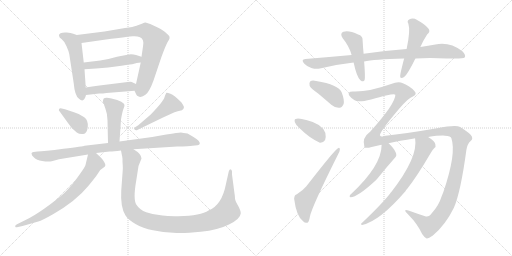
t = 0.00 s
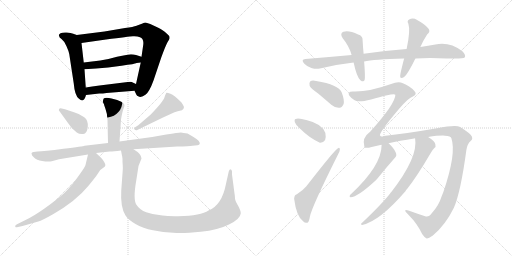
t = 2.94 s
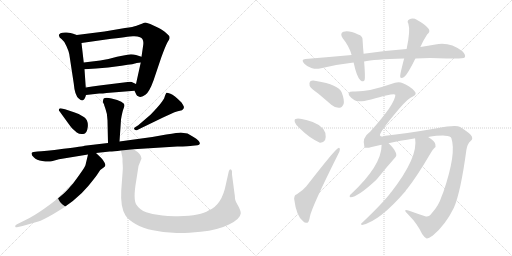
t = 5.87 s
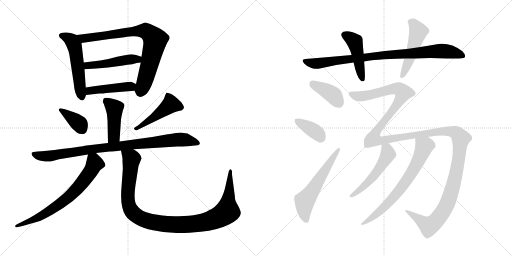
t = 8.80 s
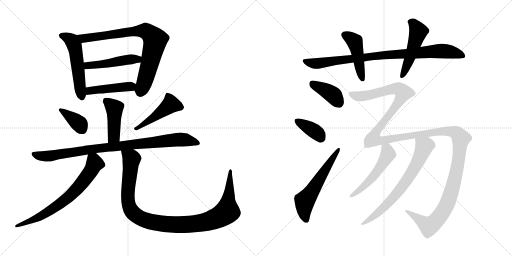
t = 11.74 s
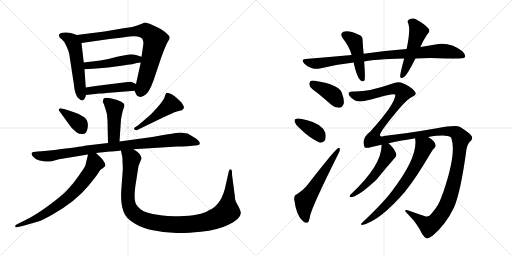
t = 14.67 s

The animated SVG that drew these frames (rendered in a browser with its animation timeline set to each time). Animation: 19 CSS @keyframes rules; one cycle of 14.67 s.

<svg version="1.1" viewBox="0 0 2048 1024" xmlns="http://www.w3.org/2000/svg">
  <g stroke="lightgray" stroke-dasharray="1,1" stroke-width="1" transform="scale(4, 4)">
    <line x1="0" y1="0" x2="256" y2="256"></line>
    <line x1="256" y1="0" x2="0" y2="256"></line>
    <line x1="128" y1="0" x2="128" y2="256"></line>
    <line x1="0" y1="128" x2="256" y2="128"></line>
    <line x1="256" y1="0" x2="512" y2="256"></line>
    <line x1="512" y1="0" x2="256" y2="256"></line>
    <line x1="384" y1="0" x2="384" y2="256"></line>
    <line x1="256" y1="128" x2="512" y2="128"></line>
  </g>
<g transform="scale(1, -1) translate(0, -850)">
   <style type="text/css">
    @keyframes keyframes0 {
      from {
       stroke: black;
       stroke-dashoffset: 528;
       stroke-width: 128;
       }
       63% {
       animation-timing-function: step-end;
       stroke: black;
       stroke-dashoffset: 0;
       stroke-width: 128;
       }
       to {
       stroke: black;
       stroke-width: 1024;
       }
       }
       #make-me-a-hanzi-animation-0 {
         animation: keyframes0 0.679688s both;
         animation-delay: 0.000000s;
         animation-timing-function: linear;
       }
    @keyframes keyframes1 {
      from {
       stroke: black;
       stroke-dashoffset: 797;
       stroke-width: 128;
       }
       72% {
       animation-timing-function: step-end;
       stroke: black;
       stroke-dashoffset: 0;
       stroke-width: 128;
       }
       to {
       stroke: black;
       stroke-width: 1024;
       }
       }
       #make-me-a-hanzi-animation-1 {
         animation: keyframes1 0.898600s both;
         animation-delay: 0.679688s;
         animation-timing-function: linear;
       }
    @keyframes keyframes2 {
      from {
       stroke: black;
       stroke-dashoffset: 476;
       stroke-width: 128;
       }
       61% {
       animation-timing-function: step-end;
       stroke: black;
       stroke-dashoffset: 0;
       stroke-width: 128;
       }
       to {
       stroke: black;
       stroke-width: 1024;
       }
       }
       #make-me-a-hanzi-animation-2 {
         animation: keyframes2 0.637370s both;
         animation-delay: 1.578288s;
         animation-timing-function: linear;
       }
    @keyframes keyframes3 {
      from {
       stroke: black;
       stroke-dashoffset: 444;
       stroke-width: 128;
       }
       59% {
       animation-timing-function: step-end;
       stroke: black;
       stroke-dashoffset: 0;
       stroke-width: 128;
       }
       to {
       stroke: black;
       stroke-width: 1024;
       }
       }
       #make-me-a-hanzi-animation-3 {
         animation: keyframes3 0.611328s both;
         animation-delay: 2.215658s;
         animation-timing-function: linear;
       }
    @keyframes keyframes4 {
      from {
       stroke: black;
       stroke-dashoffset: 440;
       stroke-width: 128;
       }
       59% {
       animation-timing-function: step-end;
       stroke: black;
       stroke-dashoffset: 0;
       stroke-width: 128;
       }
       to {
       stroke: black;
       stroke-width: 1024;
       }
       }
       #make-me-a-hanzi-animation-4 {
         animation: keyframes4 0.608073s both;
         animation-delay: 2.826986s;
         animation-timing-function: linear;
       }
    @keyframes keyframes5 {
      from {
       stroke: black;
       stroke-dashoffset: 376;
       stroke-width: 128;
       }
       55% {
       animation-timing-function: step-end;
       stroke: black;
       stroke-dashoffset: 0;
       stroke-width: 128;
       }
       to {
       stroke: black;
       stroke-width: 1024;
       }
       }
       #make-me-a-hanzi-animation-5 {
         animation: keyframes5 0.555990s both;
         animation-delay: 3.435059s;
         animation-timing-function: linear;
       }
    @keyframes keyframes6 {
      from {
       stroke: black;
       stroke-dashoffset: 468;
       stroke-width: 128;
       }
       60% {
       animation-timing-function: step-end;
       stroke: black;
       stroke-dashoffset: 0;
       stroke-width: 128;
       }
       to {
       stroke: black;
       stroke-width: 1024;
       }
       }
       #make-me-a-hanzi-animation-6 {
         animation: keyframes6 0.630859s both;
         animation-delay: 3.991049s;
         animation-timing-function: linear;
       }
    @keyframes keyframes7 {
      from {
       stroke: black;
       stroke-dashoffset: 920;
       stroke-width: 128;
       }
       75% {
       animation-timing-function: step-end;
       stroke: black;
       stroke-dashoffset: 0;
       stroke-width: 128;
       }
       to {
       stroke: black;
       stroke-width: 1024;
       }
       }
       #make-me-a-hanzi-animation-7 {
         animation: keyframes7 0.998698s both;
         animation-delay: 4.621908s;
         animation-timing-function: linear;
       }
    @keyframes keyframes8 {
      from {
       stroke: black;
       stroke-dashoffset: 700;
       stroke-width: 128;
       }
       69% {
       animation-timing-function: step-end;
       stroke: black;
       stroke-dashoffset: 0;
       stroke-width: 128;
       }
       to {
       stroke: black;
       stroke-width: 1024;
       }
       }
       #make-me-a-hanzi-animation-8 {
         animation: keyframes8 0.819661s both;
         animation-delay: 5.620606s;
         animation-timing-function: linear;
       }
    @keyframes keyframes9 {
      from {
       stroke: black;
       stroke-dashoffset: 1083;
       stroke-width: 128;
       }
       78% {
       animation-timing-function: step-end;
       stroke: black;
       stroke-dashoffset: 0;
       stroke-width: 128;
       }
       to {
       stroke: black;
       stroke-width: 1024;
       }
       }
       #make-me-a-hanzi-animation-9 {
         animation: keyframes9 1.131348s both;
         animation-delay: 6.440267s;
         animation-timing-function: linear;
       }
    @keyframes keyframes10 {
      from {
       stroke: black;
       stroke-dashoffset: 896;
       stroke-width: 128;
       }
       74% {
       animation-timing-function: step-end;
       stroke: black;
       stroke-dashoffset: 0;
       stroke-width: 128;
       }
       to {
       stroke: black;
       stroke-width: 1024;
       }
       }
       #make-me-a-hanzi-animation-10 {
         animation: keyframes10 0.979167s both;
         animation-delay: 7.571615s;
         animation-timing-function: linear;
       }
    @keyframes keyframes11 {
      from {
       stroke: black;
       stroke-dashoffset: 455;
       stroke-width: 128;
       }
       60% {
       animation-timing-function: step-end;
       stroke: black;
       stroke-dashoffset: 0;
       stroke-width: 128;
       }
       to {
       stroke: black;
       stroke-width: 1024;
       }
       }
       #make-me-a-hanzi-animation-11 {
         animation: keyframes11 0.620280s both;
         animation-delay: 8.550782s;
         animation-timing-function: linear;
       }
    @keyframes keyframes12 {
      from {
       stroke: black;
       stroke-dashoffset: 498;
       stroke-width: 128;
       }
       62% {
       animation-timing-function: step-end;
       stroke: black;
       stroke-dashoffset: 0;
       stroke-width: 128;
       }
       to {
       stroke: black;
       stroke-width: 1024;
       }
       }
       #make-me-a-hanzi-animation-12 {
         animation: keyframes12 0.655273s both;
         animation-delay: 9.171062s;
         animation-timing-function: linear;
       }
    @keyframes keyframes13 {
      from {
       stroke: black;
       stroke-dashoffset: 391;
       stroke-width: 128;
       }
       56% {
       animation-timing-function: step-end;
       stroke: black;
       stroke-dashoffset: 0;
       stroke-width: 128;
       }
       to {
       stroke: black;
       stroke-width: 1024;
       }
       }
       #make-me-a-hanzi-animation-13 {
         animation: keyframes13 0.568197s both;
         animation-delay: 9.826335s;
         animation-timing-function: linear;
       }
    @keyframes keyframes14 {
      from {
       stroke: black;
       stroke-dashoffset: 372;
       stroke-width: 128;
       }
       55% {
       animation-timing-function: step-end;
       stroke: black;
       stroke-dashoffset: 0;
       stroke-width: 128;
       }
       to {
       stroke: black;
       stroke-width: 1024;
       }
       }
       #make-me-a-hanzi-animation-14 {
         animation: keyframes14 0.552734s both;
         animation-delay: 10.394532s;
         animation-timing-function: linear;
       }
    @keyframes keyframes15 {
      from {
       stroke: black;
       stroke-dashoffset: 577;
       stroke-width: 128;
       }
       65% {
       animation-timing-function: step-end;
       stroke: black;
       stroke-dashoffset: 0;
       stroke-width: 128;
       }
       to {
       stroke: black;
       stroke-width: 1024;
       }
       }
       #make-me-a-hanzi-animation-15 {
         animation: keyframes15 0.719564s both;
         animation-delay: 10.947266s;
         animation-timing-function: linear;
       }
    @keyframes keyframes16 {
      from {
       stroke: black;
       stroke-dashoffset: 1559;
       stroke-width: 128;
       }
       84% {
       animation-timing-function: step-end;
       stroke: black;
       stroke-dashoffset: 0;
       stroke-width: 128;
       }
       to {
       stroke: black;
       stroke-width: 1024;
       }
       }
       #make-me-a-hanzi-animation-16 {
         animation: keyframes16 1.518717s both;
         animation-delay: 11.666830s;
         animation-timing-function: linear;
       }
    @keyframes keyframes17 {
      from {
       stroke: black;
       stroke-dashoffset: 517;
       stroke-width: 128;
       }
       63% {
       animation-timing-function: step-end;
       stroke: black;
       stroke-dashoffset: 0;
       stroke-width: 128;
       }
       to {
       stroke: black;
       stroke-width: 1024;
       }
       }
       #make-me-a-hanzi-animation-17 {
         animation: keyframes17 0.670736s both;
         animation-delay: 13.185547s;
         animation-timing-function: linear;
       }
    @keyframes keyframes18 {
      from {
       stroke: black;
       stroke-dashoffset: 696;
       stroke-width: 128;
       }
       69% {
       animation-timing-function: step-end;
       stroke: black;
       stroke-dashoffset: 0;
       stroke-width: 128;
       }
       to {
       stroke: black;
       stroke-width: 1024;
       }
       }
       #make-me-a-hanzi-animation-18 {
         animation: keyframes18 0.816406s both;
         animation-delay: 13.856283s;
         animation-timing-function: linear;
       }
</style>
<path d="M 307.0 710.0 L 293.0 715.0 Q 284.0 718.0 267.0 720.0 Q 250.0 721.0 242.0 717.0 Q 234.0 713.0 236.0 707.0 Q 236.0 700.0 247.0 693.0 Q 258.0 685.0 266.0 665.0 Q 275.0 645.0 277.0 634.0 L 295.0 516.0 Q 299.0 467.0 316.0 455.0 Q 336.0 436.0 344.0 470.0 L 343.0 500.0 L 338.0 573.0 L 335.0 600.0 L 326.0 678.0 C 323.0 704.0 323.0 704.0 307.0 710.0 Z" fill="lightgray"></path> 
<path d="M 538.0 487.0 L 545.0 472.0 Q 546.0 466.0 557.0 463.0 Q 568.0 460.0 583.0 472.0 Q 598.0 484.0 614.0 528.0 L 645.0 620.0 Q 663.0 669.0 670.0 681.0 Q 678.0 693.0 678.0 696.0 Q 679.0 699.0 677.0 706.0 Q 667.0 716.0 660.0 722.0 Q 654.0 728.0 633.0 739.0 L 601.0 754.0 L 582.0 760.0 Q 577.0 760.0 570.0 756.0 L 546.0 747.0 Q 534.0 742.0 500.0 738.0 L 418.0 724.0 L 307.0 710.0 C 277.0 706.0 296.0 674.0 326.0 678.0 L 424.0 692.0 Q 516.0 704.0 532.0 705.0 Q 549.0 706.0 560.0 701.0 Q 578.0 694.0 572.0 664.0 L 566.0 623.0 L 563.0 600.0 L 544.0 514.0 C 538.0 487.0 538.0 487.0 538.0 487.0 Z" fill="lightgray"></path> 
<path d="M 401.0 608.0 L 335.0 600.0 C 305.0 596.0 308.0 571.0 338.0 573.0 L 385.0 576.0 Q 430.0 578.0 486.0 587.0 Q 542.0 595.0 544.0 597.0 Q 546.0 599.0 563.0 600.0 C 593.0 602.0 595.0 614.0 566.0 623.0 L 544.0 630.0 Q 534.0 633.0 524.0 633.0 Q 514.0 633.0 468.0 623.0 Q 435.0 613.0 401.0 608.0 Z" fill="lightgray"></path> 
<path d="M 344.0 470.0 L 397.0 476.0 Q 412.0 476.0 426.0 478.0 L 538.0 487.0 C 568.0 489.0 571.0 501.0 544.0 514.0 L 531.0 520.0 Q 528.0 524.0 511.0 522.0 L 398.0 508.0 Q 367.0 504.0 343.0 500.0 C 313.0 495.0 314.0 467.0 344.0 470.0 Z" fill="lightgray"></path> 
<path d="M 478.0 284.0 L 484.0 372.0 Q 490.0 407.0 494.0 415.0 Q 498.0 423.0 498.0 430.0 Q 498.0 436.0 485.0 443.0 Q 472.0 450.0 446.0 456.0 Q 421.0 462.0 414.0 455.0 L 411.0 443.0 L 416.0 433.0 Q 416.0 431.0 422.0 414.0 Q 429.0 397.0 430.0 369.0 L 432.0 278.0 C 433.0 248.0 476.0 254.0 478.0 284.0 Z" fill="lightgray"></path> 
<path d="M 238.0 405.0 L 272.0 358.0 Q 282.0 344.0 288.0 337.0 L 307.0 320.0 Q 318.0 312.0 333.0 314.0 Q 348.0 315.0 351.0 342.0 Q 354.0 368.0 337.0 381.0 Q 321.0 394.0 296.0 401.0 L 260.0 413.0 L 247.0 416.0 Q 238.0 418.0 236.0 413.0 Q 234.0 408.0 238.0 405.0 Z" fill="lightgray"></path> 
<path d="M 553.0 349.0 L 542.0 342.0 Q 533.0 337.0 538.0 332.0 Q 544.0 326.0 551.0 331.0 L 652.0 380.0 L 698.0 401.0 Q 709.0 405.0 728.0 409.0 Q 736.0 414.0 736.0 422.0 Q 734.0 428.0 726.0 440.0 Q 696.0 470.0 682.0 475.0 Q 668.0 480.0 666.0 479.0 Q 663.0 477.0 658.0 461.0 Q 654.0 445.0 603.0 392.0 L 553.0 349.0 Z" fill="lightgray"></path> 
<path d="M 534.0 253.0 L 709.0 264.0 Q 757.0 264.0 770.0 267.0 L 790.0 269.0 Q 798.0 270.0 799.0 275.0 Q 802.0 285.0 774.0 302.0 L 750.0 316.0 Q 733.0 319.0 723.0 320.0 Q 714.0 320.0 665.0 312.0 L 609.0 302.0 L 478.0 284.0 L 432.0 278.0 L 338.0 267.0 Q 334.0 265.0 254.0 255.0 Q 175.0 244.0 150.0 244.0 L 134.0 242.0 Q 126.0 242.0 126.0 236.0 Q 126.0 229.0 136.0 220.0 Q 146.0 210.0 169.0 206.0 Q 192.0 202.0 207.0 205.0 L 236.0 213.0 L 352.0 232.0 L 384.0 238.0 L 439.0 244.0 Q 454.0 244.0 484.0 248.0 L 534.0 253.0 Z" fill="lightgray"></path> 
<path d="M 352.0 232.0 L 342.0 190.0 Q 342.0 185.0 317.0 150.0 Q 293.0 114.0 270.0 91.0 Q 248.0 67.0 200.0 32.0 Q 153.0 -3.0 118.0 -22.0 L 68.0 -47.0 Q 63.0 -49.0 61.0 -53.0 Q 60.0 -57.0 63.0 -59.0 Q 65.0 -60.0 72.0 -58.0 L 90.0 -54.0 L 153.0 -36.0 Q 168.0 -32.0 212.0 -7.0 Q 303.0 45.0 354.0 107.0 Q 384.0 144.0 389.0 152.0 L 401.0 170.0 L 416.0 181.0 Q 425.0 186.0 419.0 198.0 Q 413.0 210.0 405.0 218.0 L 384.0 238.0 C 362.0 259.0 359.0 261.0 352.0 232.0 Z" fill="lightgray"></path> 
<path d="M 490.0 214.0 L 490.0 203.0 Q 492.0 176.0 491.0 170.0 L 485.0 88.0 Q 481.0 21.0 502.0 -12.0 Q 512.0 -28.0 542.0 -46.0 Q 572.0 -64.0 612.0 -71.0 Q 653.0 -79.0 693.0 -81.0 Q 734.0 -84.0 803.0 -77.0 Q 872.0 -70.0 916.0 -48.0 Q 961.0 -26.0 963.0 -4.0 Q 964.0 5.0 953.0 26.0 Q 941.0 46.0 940.0 56.0 Q 940.0 65.0 938.0 76.0 L 928.0 152.0 L 928.0 164.0 Q 927.0 172.0 922.0 173.0 Q 918.0 173.0 915.0 164.0 L 904.0 115.0 Q 888.0 29.0 834.0 8.0 Q 804.0 -13.0 714.0 -15.0 Q 673.0 -16.0 650.0 -12.0 Q 612.0 -9.0 585.0 1.0 Q 559.0 10.0 545.0 32.0 Q 532.0 54.0 545.0 128.0 L 554.0 186.0 L 566.0 216.0 Q 566.0 234.0 534.0 253.0 C 510.0 271.0 478.0 277.0 484.0 248.0 L 488.0 227.0 Q 489.0 226.0 490.0 214.0 Z" fill="lightgray"></path> 
<path d="M 1661.5 616.5 Q 1718.5 619.5 1786.5 616.5 Q 1852.5 613.5 1859.5 621.5 Q 1863.5 631.5 1849.5 645.5 Q 1798.5 684.5 1741.5 672.5 Q 1713.5 668.5 1681.5 662.5 L 1626.5 654.5 Q 1539.5 648.5 1454.5 635.5 L 1406.5 630.5 Q 1318.5 623.5 1221.5 614.5 Q 1202.5 613.5 1216.5 596.5 Q 1228.5 583.5 1245.5 578.5 Q 1264.5 572.5 1279.5 576.5 Q 1342.5 592.5 1414.5 600.5 L 1456.5 604.5 Q 1493.5 613.5 1616.5 616.5 L 1661.5 616.5 Z" fill="lightgray"></path> 
<path d="M 1454.5 635.5 Q 1451.5 665.5 1450.5 688.5 Q 1451.5 707.5 1432.5 712.5 Q 1395.5 730.5 1373.5 723.5 Q 1357.5 716.5 1371.5 696.5 Q 1396.5 666.5 1406.5 630.5 L 1414.5 600.5 Q 1426.5 543.5 1441.5 529.5 Q 1454.5 519.5 1458.5 530.5 Q 1461.5 543.5 1456.5 604.5 L 1454.5 635.5 Z" fill="lightgray"></path> 
<path d="M 1681.5 662.5 Q 1691.5 686.5 1708.5 712.5 Q 1723.5 725.5 1713.5 736.5 Q 1701.5 752.5 1668.5 770.5 Q 1652.5 780.5 1636.5 772.5 Q 1626.5 766.5 1633.5 755.5 Q 1642.5 728.5 1626.5 654.5 L 1616.5 616.5 Q 1600.5 555.5 1600.5 545.5 Q 1601.5 532.5 1616.5 542.5 Q 1631.5 554.5 1661.5 616.5 L 1681.5 662.5 Z" fill="lightgray"></path> 
<path d="M 1272.5 476.5 Q 1297.5 455.5 1326.5 430.5 Q 1342.5 417.5 1358.5 419.5 Q 1368.5 420.5 1374.5 434.5 Q 1378.5 450.5 1366.5 481.5 Q 1354.5 511.5 1264.5 526.5 Q 1248.5 529.5 1241.5 525.5 Q 1235.5 521.5 1238.5 507.5 Q 1242.5 497.5 1272.5 476.5 Z" fill="lightgray"></path> 
<path d="M 1197.5 338.5 Q 1237.5 298.5 1279.5 279.5 Q 1292.5 278.5 1300.5 290.5 Q 1304.5 303.5 1301.5 318.5 Q 1288.5 355.5 1228.5 369.5 Q 1192.5 379.5 1182.5 374.5 Q 1176.5 373.5 1179.5 361.5 Q 1182.5 351.5 1197.5 338.5 Z" fill="lightgray"></path> 
<path d="M 1187.5 73.5 Q 1177.5 72.5 1176.5 55.5 Q 1185.5 -16.5 1213.5 -35.5 Q 1219.5 -42.5 1228.5 -40.5 Q 1235.5 -40.5 1239.5 -16.5 Q 1245.5 19.5 1352.5 233.5 Q 1359.5 246.5 1359.5 252.5 Q 1359.5 262.5 1350.5 256.5 Q 1338.5 250.5 1225.5 105.5 Q 1212.5 89.5 1187.5 73.5 Z" fill="lightgray"></path> 
<path d="M 1712.5 302.5 Q 1754.5 308.5 1779.5 307.5 Q 1803.5 307.5 1805.5 297.5 Q 1826.5 237.5 1773.5 82.5 L 1765.5 62.5 Q 1755.5 29.5 1728.5 -0.5 Q 1715.5 -18.5 1703.5 -15.5 Q 1675.5 -6.5 1636.5 7.5 Q 1621.5 11.5 1620.5 8.5 Q 1620.5 4.5 1635.5 -10.5 Q 1669.5 -44.5 1688.5 -85.5 Q 1698.5 -100.5 1706.5 -103.5 Q 1713.5 -104.5 1731.5 -91.5 Q 1782.5 -48.5 1815.5 19.5 Q 1842.5 80.5 1865.5 250.5 Q 1869.5 275.5 1882.5 286.5 Q 1895.5 296.5 1882.5 311.5 Q 1869.5 324.5 1840.5 342.5 Q 1824.5 352.5 1747.5 337.5 Q 1627.5 316.5 1534.5 306.5 Q 1524.5 299.5 1519.5 309.5 Q 1519.5 324.5 1596.5 415.5 Q 1635.5 460.5 1651.5 464.5 Q 1661.5 470.5 1662.5 474.5 Q 1663.5 481.5 1657.5 486.5 Q 1638.5 507.5 1611.5 517.5 Q 1593.5 526.5 1564.5 514.5 Q 1470.5 481.5 1411.5 484.5 Q 1398.5 484.5 1395.5 479.5 Q 1392.5 475.5 1397.5 467.5 Q 1404.5 457.5 1418.5 449.5 Q 1431.5 439.5 1484.5 452.5 Q 1578.5 479.5 1581.5 471.5 Q 1581.5 435.5 1480.5 323.5 Q 1446.5 299.5 1457.5 263.5 Q 1460.5 254.5 1486.5 262.5 Q 1502.5 266.5 1525.5 271.5 L 1554.5 277.5 Q 1597.5 287.5 1656.5 296.5 Q 1657.5 297.5 1660.5 296.5 L 1712.5 302.5 Z" fill="lightgray"></path> 
<path d="M 1525.5 271.5 L 1526.5 270.5 Q 1526.5 188.5 1404.5 74.5 Q 1398.5 70.5 1398.5 65.5 Q 1398.5 61.5 1402.5 61.5 Q 1429.5 61.5 1503.5 129.5 Q 1504.5 132.5 1506.5 132.5 Q 1542.5 177.5 1581.5 221.5 Q 1588.5 228.5 1582.5 241.5 Q 1576.5 256.5 1554.5 277.5 C 1533.5 298.5 1522.5 301.5 1525.5 271.5 Z" fill="lightgray"></path> 
<path d="M 1660.5 296.5 Q 1673.5 221.5 1564.5 81.5 Q 1561.5 80.5 1560.5 76.5 Q 1529.5 36.5 1446.5 -42.5 Q 1439.5 -46.5 1448.5 -49.5 Q 1518.5 -34.5 1622.5 86.5 Q 1623.5 90.5 1627.5 93.5 Q 1666.5 142.5 1723.5 239.5 Q 1730.5 252.5 1737.5 258.5 Q 1744.5 262.5 1741.5 272.5 Q 1740.5 285.5 1712.5 302.5 C 1687.5 319.5 1657.5 326.5 1660.5 296.5 Z" fill="lightgray"></path> 
      <clipPath id="make-me-a-hanzi-clip-0">
      <path d="M 307.0 710.0 L 293.0 715.0 Q 284.0 718.0 267.0 720.0 Q 250.0 721.0 242.0 717.0 Q 234.0 713.0 236.0 707.0 Q 236.0 700.0 247.0 693.0 Q 258.0 685.0 266.0 665.0 Q 275.0 645.0 277.0 634.0 L 295.0 516.0 Q 299.0 467.0 316.0 455.0 Q 336.0 436.0 344.0 470.0 L 343.0 500.0 L 338.0 573.0 L 335.0 600.0 L 326.0 678.0 C 323.0 704.0 323.0 704.0 307.0 710.0 Z" fill="lightgray"></path>
      </clipPath>
      <path clip-path="url(#make-me-a-hanzi-clip-0)" d="M 247.0 707.0 L 281.0 692.0 L 298.0 667.0 L 322.0 483.0 L 329.0 465.0 " fill="none" id="make-me-a-hanzi-animation-0" stroke-dasharray="400 800" stroke-linecap="round"></path>

      <clipPath id="make-me-a-hanzi-clip-1">
      <path d="M 538.0 487.0 L 545.0 472.0 Q 546.0 466.0 557.0 463.0 Q 568.0 460.0 583.0 472.0 Q 598.0 484.0 614.0 528.0 L 645.0 620.0 Q 663.0 669.0 670.0 681.0 Q 678.0 693.0 678.0 696.0 Q 679.0 699.0 677.0 706.0 Q 667.0 716.0 660.0 722.0 Q 654.0 728.0 633.0 739.0 L 601.0 754.0 L 582.0 760.0 Q 577.0 760.0 570.0 756.0 L 546.0 747.0 Q 534.0 742.0 500.0 738.0 L 418.0 724.0 L 307.0 710.0 C 277.0 706.0 296.0 674.0 326.0 678.0 L 424.0 692.0 Q 516.0 704.0 532.0 705.0 Q 549.0 706.0 560.0 701.0 Q 578.0 694.0 572.0 664.0 L 566.0 623.0 L 563.0 600.0 L 544.0 514.0 C 538.0 487.0 538.0 487.0 538.0 487.0 Z" fill="lightgray"></path>
      </clipPath>
      <path clip-path="url(#make-me-a-hanzi-clip-1)" d="M 315.0 708.0 L 345.0 697.0 L 512.0 723.0 L 574.0 727.0 L 601.0 713.0 L 621.0 690.0 L 619.0 676.0 L 573.0 506.0 L 565.0 491.0 L 555.0 490.0 " fill="none" id="make-me-a-hanzi-animation-1" stroke-dasharray="669 1338" stroke-linecap="round"></path>

      <clipPath id="make-me-a-hanzi-clip-2">
      <path d="M 401.0 608.0 L 335.0 600.0 C 305.0 596.0 308.0 571.0 338.0 573.0 L 385.0 576.0 Q 430.0 578.0 486.0 587.0 Q 542.0 595.0 544.0 597.0 Q 546.0 599.0 563.0 600.0 C 593.0 602.0 595.0 614.0 566.0 623.0 L 544.0 630.0 Q 534.0 633.0 524.0 633.0 Q 514.0 633.0 468.0 623.0 Q 435.0 613.0 401.0 608.0 Z" fill="lightgray"></path>
      </clipPath>
      <path clip-path="url(#make-me-a-hanzi-clip-2)" d="M 342.0 594.0 L 351.0 588.0 L 404.0 592.0 L 558.0 618.0 " fill="none" id="make-me-a-hanzi-animation-2" stroke-dasharray="348 696" stroke-linecap="round"></path>

      <clipPath id="make-me-a-hanzi-clip-3">
      <path d="M 344.0 470.0 L 397.0 476.0 Q 412.0 476.0 426.0 478.0 L 538.0 487.0 C 568.0 489.0 571.0 501.0 544.0 514.0 L 531.0 520.0 Q 528.0 524.0 511.0 522.0 L 398.0 508.0 Q 367.0 504.0 343.0 500.0 C 313.0 495.0 314.0 467.0 344.0 470.0 Z" fill="lightgray"></path>
      </clipPath>
      <path clip-path="url(#make-me-a-hanzi-clip-3)" d="M 350.0 478.0 L 364.0 488.0 L 534.0 509.0 " fill="none" id="make-me-a-hanzi-animation-3" stroke-dasharray="316 632" stroke-linecap="round"></path>

      <clipPath id="make-me-a-hanzi-clip-4">
      <path d="M 478.0 284.0 L 484.0 372.0 Q 490.0 407.0 494.0 415.0 Q 498.0 423.0 498.0 430.0 Q 498.0 436.0 485.0 443.0 Q 472.0 450.0 446.0 456.0 Q 421.0 462.0 414.0 455.0 L 411.0 443.0 L 416.0 433.0 Q 416.0 431.0 422.0 414.0 Q 429.0 397.0 430.0 369.0 L 432.0 278.0 C 433.0 248.0 476.0 254.0 478.0 284.0 Z" fill="lightgray"></path>
      </clipPath>
      <path clip-path="url(#make-me-a-hanzi-clip-4)" d="M 422.0 447.0 L 458.0 417.0 L 456.0 305.0 L 439.0 286.0 " fill="none" id="make-me-a-hanzi-animation-4" stroke-dasharray="312 624" stroke-linecap="round"></path>

      <clipPath id="make-me-a-hanzi-clip-5">
      <path d="M 238.0 405.0 L 272.0 358.0 Q 282.0 344.0 288.0 337.0 L 307.0 320.0 Q 318.0 312.0 333.0 314.0 Q 348.0 315.0 351.0 342.0 Q 354.0 368.0 337.0 381.0 Q 321.0 394.0 296.0 401.0 L 260.0 413.0 L 247.0 416.0 Q 238.0 418.0 236.0 413.0 Q 234.0 408.0 238.0 405.0 Z" fill="lightgray"></path>
      </clipPath>
      <path clip-path="url(#make-me-a-hanzi-clip-5)" d="M 243.0 410.0 L 318.0 354.0 L 331.0 331.0 " fill="none" id="make-me-a-hanzi-animation-5" stroke-dasharray="248 496" stroke-linecap="round"></path>

      <clipPath id="make-me-a-hanzi-clip-6">
      <path d="M 553.0 349.0 L 542.0 342.0 Q 533.0 337.0 538.0 332.0 Q 544.0 326.0 551.0 331.0 L 652.0 380.0 L 698.0 401.0 Q 709.0 405.0 728.0 409.0 Q 736.0 414.0 736.0 422.0 Q 734.0 428.0 726.0 440.0 Q 696.0 470.0 682.0 475.0 Q 668.0 480.0 666.0 479.0 Q 663.0 477.0 658.0 461.0 Q 654.0 445.0 603.0 392.0 L 553.0 349.0 Z" fill="lightgray"></path>
      </clipPath>
      <path clip-path="url(#make-me-a-hanzi-clip-6)" d="M 668.0 474.0 L 680.0 447.0 L 679.0 428.0 L 545.0 335.0 " fill="none" id="make-me-a-hanzi-animation-6" stroke-dasharray="340 680" stroke-linecap="round"></path>

      <clipPath id="make-me-a-hanzi-clip-7">
      <path d="M 534.0 253.0 L 709.0 264.0 Q 757.0 264.0 770.0 267.0 L 790.0 269.0 Q 798.0 270.0 799.0 275.0 Q 802.0 285.0 774.0 302.0 L 750.0 316.0 Q 733.0 319.0 723.0 320.0 Q 714.0 320.0 665.0 312.0 L 609.0 302.0 L 478.0 284.0 L 432.0 278.0 L 338.0 267.0 Q 334.0 265.0 254.0 255.0 Q 175.0 244.0 150.0 244.0 L 134.0 242.0 Q 126.0 242.0 126.0 236.0 Q 126.0 229.0 136.0 220.0 Q 146.0 210.0 169.0 206.0 Q 192.0 202.0 207.0 205.0 L 236.0 213.0 L 352.0 232.0 L 384.0 238.0 L 439.0 244.0 Q 454.0 244.0 484.0 248.0 L 534.0 253.0 Z" fill="lightgray"></path>
      </clipPath>
      <path clip-path="url(#make-me-a-hanzi-clip-7)" d="M 134.0 234.0 L 190.0 225.0 L 363.0 253.0 L 713.0 292.0 L 743.0 291.0 L 791.0 277.0 " fill="none" id="make-me-a-hanzi-animation-7" stroke-dasharray="792 1584" stroke-linecap="round"></path>

      <clipPath id="make-me-a-hanzi-clip-8">
      <path d="M 352.0 232.0 L 342.0 190.0 Q 342.0 185.0 317.0 150.0 Q 293.0 114.0 270.0 91.0 Q 248.0 67.0 200.0 32.0 Q 153.0 -3.0 118.0 -22.0 L 68.0 -47.0 Q 63.0 -49.0 61.0 -53.0 Q 60.0 -57.0 63.0 -59.0 Q 65.0 -60.0 72.0 -58.0 L 90.0 -54.0 L 153.0 -36.0 Q 168.0 -32.0 212.0 -7.0 Q 303.0 45.0 354.0 107.0 Q 384.0 144.0 389.0 152.0 L 401.0 170.0 L 416.0 181.0 Q 425.0 186.0 419.0 198.0 Q 413.0 210.0 405.0 218.0 L 384.0 238.0 C 362.0 259.0 359.0 261.0 352.0 232.0 Z" fill="lightgray"></path>
      </clipPath>
      <path clip-path="url(#make-me-a-hanzi-clip-8)" d="M 359.0 223.0 L 379.0 196.0 L 340.0 132.0 L 283.0 70.0 L 223.0 23.0 L 159.0 -17.0 L 67.0 -54.0 " fill="none" id="make-me-a-hanzi-animation-8" stroke-dasharray="572 1144" stroke-linecap="round"></path>

      <clipPath id="make-me-a-hanzi-clip-9">
      <path d="M 490.0 214.0 L 490.0 203.0 Q 492.0 176.0 491.0 170.0 L 485.0 88.0 Q 481.0 21.0 502.0 -12.0 Q 512.0 -28.0 542.0 -46.0 Q 572.0 -64.0 612.0 -71.0 Q 653.0 -79.0 693.0 -81.0 Q 734.0 -84.0 803.0 -77.0 Q 872.0 -70.0 916.0 -48.0 Q 961.0 -26.0 963.0 -4.0 Q 964.0 5.0 953.0 26.0 Q 941.0 46.0 940.0 56.0 Q 940.0 65.0 938.0 76.0 L 928.0 152.0 L 928.0 164.0 Q 927.0 172.0 922.0 173.0 Q 918.0 173.0 915.0 164.0 L 904.0 115.0 Q 888.0 29.0 834.0 8.0 Q 804.0 -13.0 714.0 -15.0 Q 673.0 -16.0 650.0 -12.0 Q 612.0 -9.0 585.0 1.0 Q 559.0 10.0 545.0 32.0 Q 532.0 54.0 545.0 128.0 L 554.0 186.0 L 566.0 216.0 Q 566.0 234.0 534.0 253.0 C 510.0 271.0 478.0 277.0 484.0 248.0 L 488.0 227.0 Q 489.0 226.0 490.0 214.0 Z" fill="lightgray"></path>
      </clipPath>
      <path clip-path="url(#make-me-a-hanzi-clip-9)" d="M 491.0 244.0 L 526.0 214.0 L 511.0 78.0 L 517.0 23.0 L 529.0 2.0 L 551.0 -16.0 L 611.0 -39.0 L 701.0 -49.0 L 790.0 -44.0 L 862.0 -25.0 L 902.0 -2.0 L 909.0 4.0 L 922.0 166.0 " fill="none" id="make-me-a-hanzi-animation-9" stroke-dasharray="955 1910" stroke-linecap="round"></path>

      <clipPath id="make-me-a-hanzi-clip-10">
      <path d="M 1661.5 616.5 Q 1718.5 619.5 1786.5 616.5 Q 1852.5 613.5 1859.5 621.5 Q 1863.5 631.5 1849.5 645.5 Q 1798.5 684.5 1741.5 672.5 Q 1713.5 668.5 1681.5 662.5 L 1626.5 654.5 Q 1539.5 648.5 1454.5 635.5 L 1406.5 630.5 Q 1318.5 623.5 1221.5 614.5 Q 1202.5 613.5 1216.5 596.5 Q 1228.5 583.5 1245.5 578.5 Q 1264.5 572.5 1279.5 576.5 Q 1342.5 592.5 1414.5 600.5 L 1456.5 604.5 Q 1493.5 613.5 1616.5 616.5 L 1661.5 616.5 Z" fill="lightgray"></path>
      </clipPath>
      <path clip-path="url(#make-me-a-hanzi-clip-10)" d="M 1219.5 605.5 L 1271.5 596.5 L 1510.5 628.5 L 1753.5 646.5 L 1816.5 639.5 L 1853.5 626.5 " fill="none" id="make-me-a-hanzi-animation-10" stroke-dasharray="768 1536" stroke-linecap="round"></path>

      <clipPath id="make-me-a-hanzi-clip-11">
      <path d="M 1454.5 635.5 Q 1451.5 665.5 1450.5 688.5 Q 1451.5 707.5 1432.5 712.5 Q 1395.5 730.5 1373.5 723.5 Q 1357.5 716.5 1371.5 696.5 Q 1396.5 666.5 1406.5 630.5 L 1414.5 600.5 Q 1426.5 543.5 1441.5 529.5 Q 1454.5 519.5 1458.5 530.5 Q 1461.5 543.5 1456.5 604.5 L 1454.5 635.5 Z" fill="lightgray"></path>
      </clipPath>
      <path clip-path="url(#make-me-a-hanzi-clip-11)" d="M 1380.5 709.5 L 1418.5 683.5 L 1449.5 533.5 " fill="none" id="make-me-a-hanzi-animation-11" stroke-dasharray="327 654" stroke-linecap="round"></path>

      <clipPath id="make-me-a-hanzi-clip-12">
      <path d="M 1681.5 662.5 Q 1691.5 686.5 1708.5 712.5 Q 1723.5 725.5 1713.5 736.5 Q 1701.5 752.5 1668.5 770.5 Q 1652.5 780.5 1636.5 772.5 Q 1626.5 766.5 1633.5 755.5 Q 1642.5 728.5 1626.5 654.5 L 1616.5 616.5 Q 1600.5 555.5 1600.5 545.5 Q 1601.5 532.5 1616.5 542.5 Q 1631.5 554.5 1661.5 616.5 L 1681.5 662.5 Z" fill="lightgray"></path>
      </clipPath>
      <path clip-path="url(#make-me-a-hanzi-clip-12)" d="M 1641.5 762.5 L 1655.5 754.5 L 1673.5 724.5 L 1639.5 615.5 L 1608.5 545.5 " fill="none" id="make-me-a-hanzi-animation-12" stroke-dasharray="370 740" stroke-linecap="round"></path>

      <clipPath id="make-me-a-hanzi-clip-13">
      <path d="M 1272.5 476.5 Q 1297.5 455.5 1326.5 430.5 Q 1342.5 417.5 1358.5 419.5 Q 1368.5 420.5 1374.5 434.5 Q 1378.5 450.5 1366.5 481.5 Q 1354.5 511.5 1264.5 526.5 Q 1248.5 529.5 1241.5 525.5 Q 1235.5 521.5 1238.5 507.5 Q 1242.5 497.5 1272.5 476.5 Z" fill="lightgray"></path>
      </clipPath>
      <path clip-path="url(#make-me-a-hanzi-clip-13)" d="M 1248.5 517.5 L 1335.5 468.5 L 1354.5 439.5 " fill="none" id="make-me-a-hanzi-animation-13" stroke-dasharray="263 526" stroke-linecap="round"></path>

      <clipPath id="make-me-a-hanzi-clip-14">
      <path d="M 1197.5 338.5 Q 1237.5 298.5 1279.5 279.5 Q 1292.5 278.5 1300.5 290.5 Q 1304.5 303.5 1301.5 318.5 Q 1288.5 355.5 1228.5 369.5 Q 1192.5 379.5 1182.5 374.5 Q 1176.5 373.5 1179.5 361.5 Q 1182.5 351.5 1197.5 338.5 Z" fill="lightgray"></path>
      </clipPath>
      <path clip-path="url(#make-me-a-hanzi-clip-14)" d="M 1188.5 366.5 L 1265.5 320.5 L 1281.5 299.5 " fill="none" id="make-me-a-hanzi-animation-14" stroke-dasharray="244 488" stroke-linecap="round"></path>

      <clipPath id="make-me-a-hanzi-clip-15">
      <path d="M 1187.5 73.5 Q 1177.5 72.5 1176.5 55.5 Q 1185.5 -16.5 1213.5 -35.5 Q 1219.5 -42.5 1228.5 -40.5 Q 1235.5 -40.5 1239.5 -16.5 Q 1245.5 19.5 1352.5 233.5 Q 1359.5 246.5 1359.5 252.5 Q 1359.5 262.5 1350.5 256.5 Q 1338.5 250.5 1225.5 105.5 Q 1212.5 89.5 1187.5 73.5 Z" fill="lightgray"></path>
      </clipPath>
      <path clip-path="url(#make-me-a-hanzi-clip-15)" d="M 1223.5 -29.5 L 1216.5 5.5 L 1218.5 45.5 L 1353.5 250.5 " fill="none" id="make-me-a-hanzi-animation-15" stroke-dasharray="449 898" stroke-linecap="round"></path>

      <clipPath id="make-me-a-hanzi-clip-16">
      <path d="M 1712.5 302.5 Q 1754.5 308.5 1779.5 307.5 Q 1803.5 307.5 1805.5 297.5 Q 1826.5 237.5 1773.5 82.5 L 1765.5 62.5 Q 1755.5 29.5 1728.5 -0.5 Q 1715.5 -18.5 1703.5 -15.5 Q 1675.5 -6.5 1636.5 7.5 Q 1621.5 11.5 1620.5 8.5 Q 1620.5 4.5 1635.5 -10.5 Q 1669.5 -44.5 1688.5 -85.5 Q 1698.5 -100.5 1706.5 -103.5 Q 1713.5 -104.5 1731.5 -91.5 Q 1782.5 -48.5 1815.5 19.5 Q 1842.5 80.5 1865.5 250.5 Q 1869.5 275.5 1882.5 286.5 Q 1895.5 296.5 1882.5 311.5 Q 1869.5 324.5 1840.5 342.5 Q 1824.5 352.5 1747.5 337.5 Q 1627.5 316.5 1534.5 306.5 Q 1524.5 299.5 1519.5 309.5 Q 1519.5 324.5 1596.5 415.5 Q 1635.5 460.5 1651.5 464.5 Q 1661.5 470.5 1662.5 474.5 Q 1663.5 481.5 1657.5 486.5 Q 1638.5 507.5 1611.5 517.5 Q 1593.5 526.5 1564.5 514.5 Q 1470.5 481.5 1411.5 484.5 Q 1398.5 484.5 1395.5 479.5 Q 1392.5 475.5 1397.5 467.5 Q 1404.5 457.5 1418.5 449.5 Q 1431.5 439.5 1484.5 452.5 Q 1578.5 479.5 1581.5 471.5 Q 1581.5 435.5 1480.5 323.5 Q 1446.5 299.5 1457.5 263.5 Q 1460.5 254.5 1486.5 262.5 Q 1502.5 266.5 1525.5 271.5 L 1554.5 277.5 Q 1597.5 287.5 1656.5 296.5 Q 1657.5 297.5 1660.5 296.5 L 1712.5 302.5 Z" fill="lightgray"></path>
      </clipPath>
      <path clip-path="url(#make-me-a-hanzi-clip-16)" d="M 1402.5 474.5 L 1421.5 466.5 L 1453.5 465.5 L 1580.5 496.5 L 1593.5 495.5 L 1613.5 480.5 L 1590.5 434.5 L 1501.5 321.5 L 1492.5 295.5 L 1498.5 292.5 L 1529.5 289.5 L 1784.5 326.5 L 1816.5 322.5 L 1843.5 296.5 L 1836.5 221.5 L 1814.5 113.5 L 1784.5 25.5 L 1761.5 -11.5 L 1733.5 -42.5 L 1715.5 -52.5 L 1623.5 5.5 " fill="none" id="make-me-a-hanzi-animation-16" stroke-dasharray="1431 2862" stroke-linecap="round"></path>

      <clipPath id="make-me-a-hanzi-clip-17">
      <path d="M 1525.5 271.5 L 1526.5 270.5 Q 1526.5 188.5 1404.5 74.5 Q 1398.5 70.5 1398.5 65.5 Q 1398.5 61.5 1402.5 61.5 Q 1429.5 61.5 1503.5 129.5 Q 1504.5 132.5 1506.5 132.5 Q 1542.5 177.5 1581.5 221.5 Q 1588.5 228.5 1582.5 241.5 Q 1576.5 256.5 1554.5 277.5 C 1533.5 298.5 1522.5 301.5 1525.5 271.5 Z" fill="lightgray"></path>
      </clipPath>
      <path clip-path="url(#make-me-a-hanzi-clip-17)" d="M 1535.5 264.5 L 1552.5 233.5 L 1530.5 196.5 L 1484.5 132.5 L 1430.5 82.5 L 1404.5 67.5 " fill="none" id="make-me-a-hanzi-animation-17" stroke-dasharray="389 778" stroke-linecap="round"></path>

      <clipPath id="make-me-a-hanzi-clip-18">
      <path d="M 1660.5 296.5 Q 1673.5 221.5 1564.5 81.5 Q 1561.5 80.5 1560.5 76.5 Q 1529.5 36.5 1446.5 -42.5 Q 1439.5 -46.5 1448.5 -49.5 Q 1518.5 -34.5 1622.5 86.5 Q 1623.5 90.5 1627.5 93.5 Q 1666.5 142.5 1723.5 239.5 Q 1730.5 252.5 1737.5 258.5 Q 1744.5 262.5 1741.5 272.5 Q 1740.5 285.5 1712.5 302.5 C 1687.5 319.5 1657.5 326.5 1660.5 296.5 Z" fill="lightgray"></path>
      </clipPath>
      <path clip-path="url(#make-me-a-hanzi-clip-18)" d="M 1667.5 292.5 L 1696.5 263.5 L 1643.5 154.5 L 1573.5 59.5 L 1512.5 -1.5 L 1452.5 -44.5 " fill="none" id="make-me-a-hanzi-animation-18" stroke-dasharray="568 1136" stroke-linecap="round"></path>

</g>
</svg>
